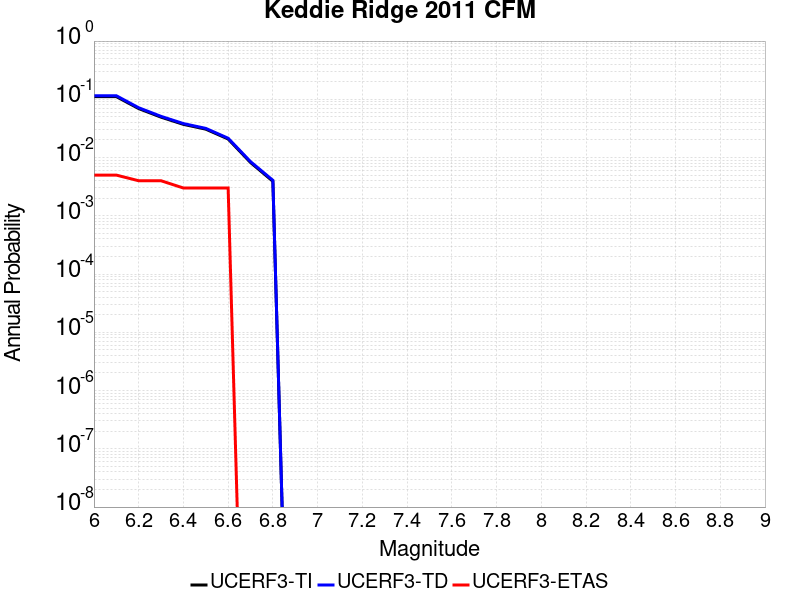

The data file committed next to this chart (first rows):
Magnitude, UCERF3-TI Prob, UCERF3-TD Prob, UCERF3-ETAS Prob
6.0, 0.1112, 0.1152, 0.005
6.1, 0.1112, 0.1152, 0.005
6.2, 0.06935, 0.07167, 0.004
6.3, 0.04938, 0.05097, 0.004
6.4, 0.03715, 0.03831, 0.003
6.5, 0.03074, 0.03169, 0.003
6.6, 0.02083, 0.02147, 0.003
6.7, 0.008227, 0.008513, 0.0
6.8, 0.003915, 0.004069, 0.0
